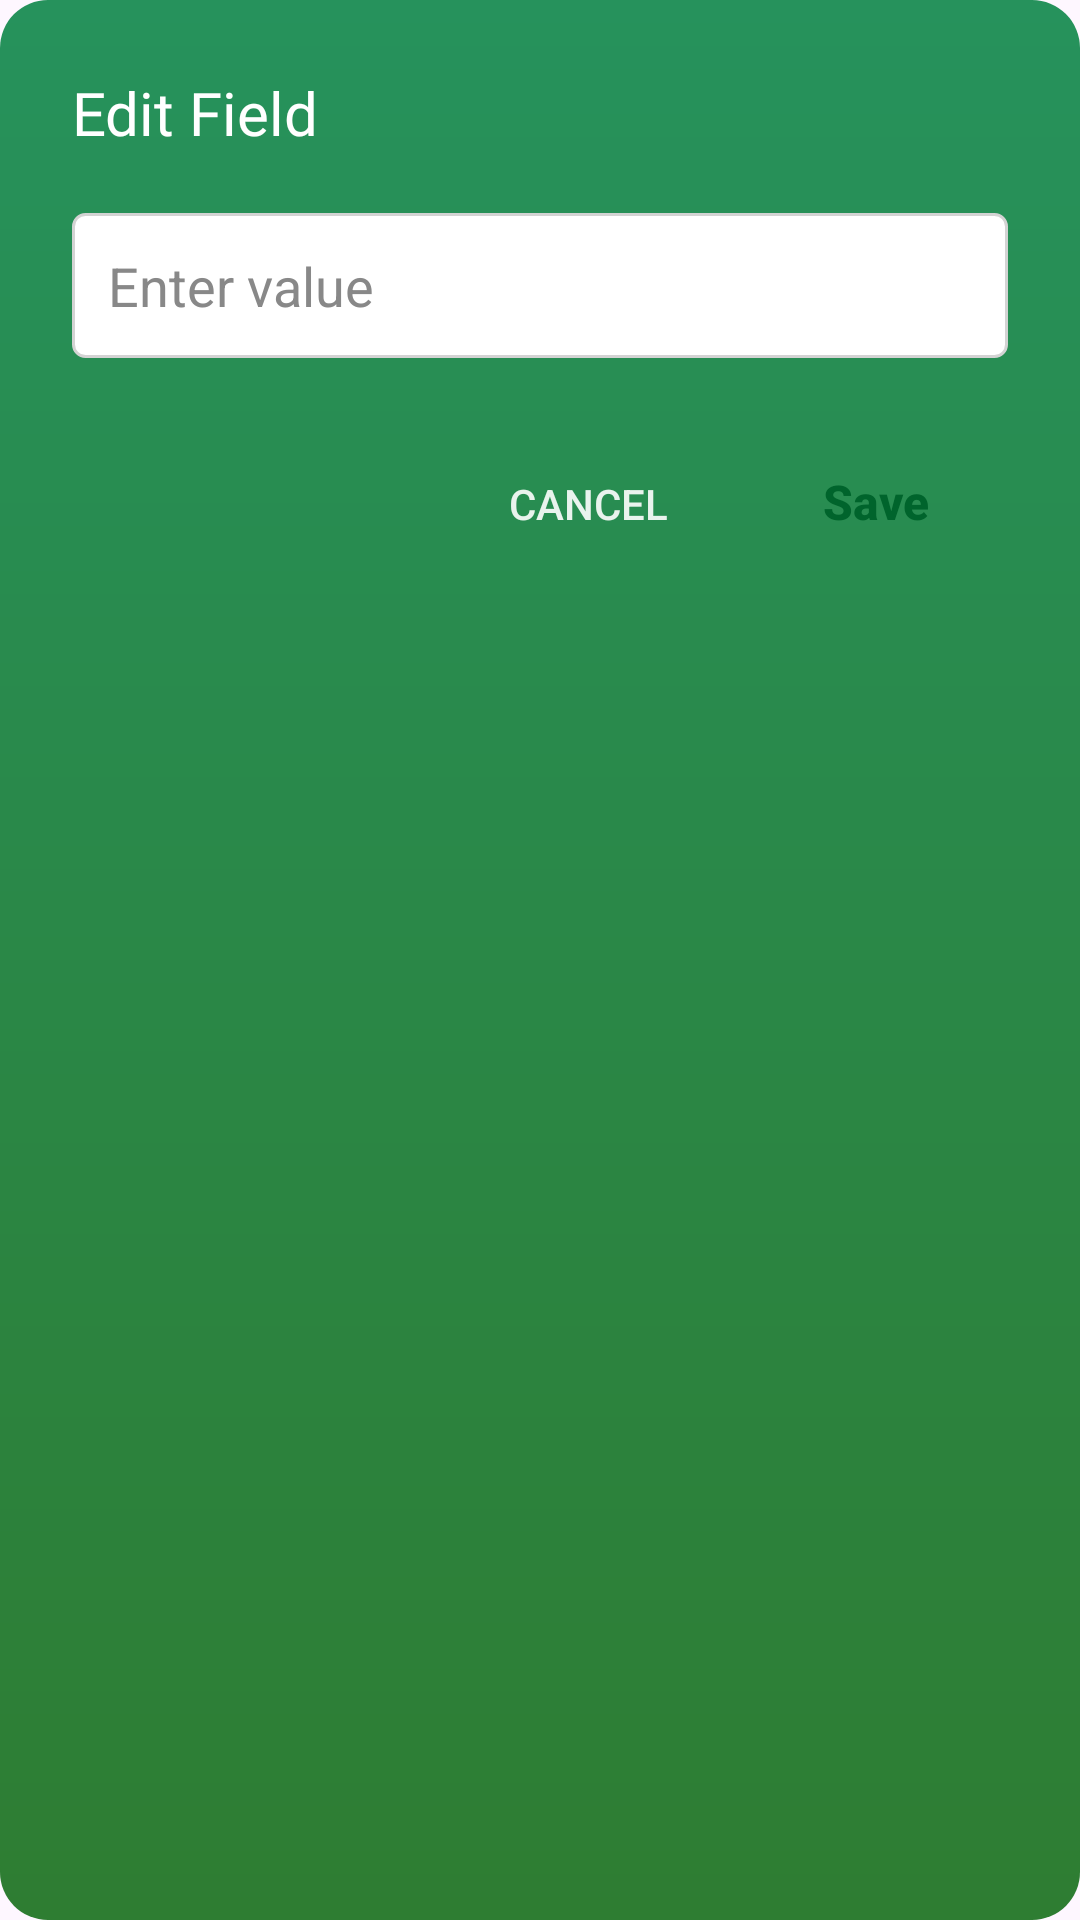

Produce the Android XML layout that renders to this screen, including the resource entries it uses.
<!-- AndroidManifest.xml: application theme Theme.AlayaApp -->
<!-- res/layout/dialog_edit_text.xml -->
<?xml version="1.0" encoding="utf-8"?>
<LinearLayout xmlns:android="http://schemas.android.com/apk/res/android"
    xmlns:app="http://schemas.android.com/apk/res-auto"
    android:layout_width="match_parent"
    android:layout_height="wrap_content"
    android:orientation="vertical"
    android:padding="24dp"
    android:background="@drawable/dialog_background_gradient_rounded">

    <TextView
        android:id="@+id/tv_dialog_title"
        android:layout_width="match_parent"
        android:layout_height="wrap_content"
        android:text="Edit Field"
        android:textSize="20sp"
        android:fontFamily="@font/poppins_bold"
        android:textColor="@color/white"
        android:layout_marginBottom="20dp"/>

    <EditText
        android:id="@+id/et_dialog_input"
        android:layout_width="match_parent"
        android:layout_height="wrap_content"
        android:hint="Enter value"
        android:inputType="textCapWords"
        android:background="@drawable/edittext_border_dialog"
        android:padding="12dp"
        android:textColor="@android:color/black"
        android:textColorHint="#888888"
        android:layout_marginBottom="24dp"/>

    <LinearLayout
        android:layout_width="match_parent"
        android:layout_height="wrap_content"
        android:orientation="horizontal"
        android:gravity="end">

        <Button
            android:id="@+id/btn_dialog_cancel"
            style="@style/Widget.AppCompat.Button.Borderless"
            android:layout_width="wrap_content"
            android:layout_height="wrap_content"
            android:text="Cancel"
            android:textColor="@color/white"
            android:alpha="0.9"
            android:layout_marginEnd="8dp"/>

        <Button
            android:id="@+id/btn_dialog_save"
            style="@style/Widget.AppCompat.Button.Borderless"
            android:layout_width="wrap_content"
            android:layout_height="wrap_content"
            android:minHeight="48dp"
            android:text="Save"
            android:textAllCaps="false"
            android:textColor="@color/colorPrimaryDarker"
            android:background="@drawable/bg_button_white_rounded"
            app:backgroundTint="@null"
            android:textSize="16sp"
            android:textStyle="bold" />
    </LinearLayout>
</LinearLayout>
<!-- resources referenced by this layout -->
<resources>
  <color name="colorPrimaryDarker">#00642C</color>
  <color name="white">#FFFFFF</color>
  <!-- drawable dialog_background_gradient_rounded (drawable) -->
  <?xml version="1.0" encoding="utf-8"?>
  <shape xmlns:android="http://schemas.android.com/apk/res/android"
      android:shape="rectangle">
  
      
      <gradient
          android:angle="270"
          android:startColor="#26925C"
          android:endColor="#2E7D32"
          android:type="linear" />
  
      
      <corners android:radius="16dp" />  
  
  </shape>
  <!-- drawable edittext_border_dialog (drawable) -->
  <?xml version="1.0" encoding="utf-8"?>
  <shape xmlns:android="http://schemas.android.com/apk/res/android"
      android:shape="rectangle">
      <solid android:color="@android:color/white"/>
      <stroke android:width="1dp" android:color="#D3D3D3" /> 
      <corners android:radius="4dp"/>
  </shape>
  <style name="Theme.AlayaApp" parent="Base.Theme.AlayaApp" />
  <style name="Base.Theme.AlayaApp" parent="Theme.Material3.DayNight.NoActionBar">
  
          <item name="colorPrimary">@color/colorPrimary</item>
          <item name="colorPrimaryVariant">@color/colorPrimaryDark</item>
          <item name="colorOnPrimary">@color/white</item>
  
          <item name="android:statusBarColor">?attr/colorPrimaryVariant</item>
      </style>
  <color name="colorPrimary">#3f9453</color>
  <color name="colorPrimaryDark">#2E7D32</color>
</resources>
